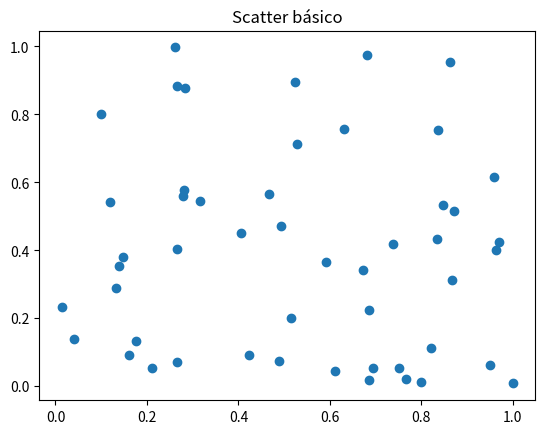
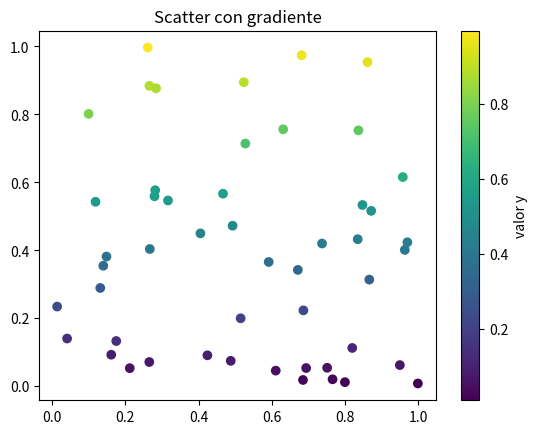
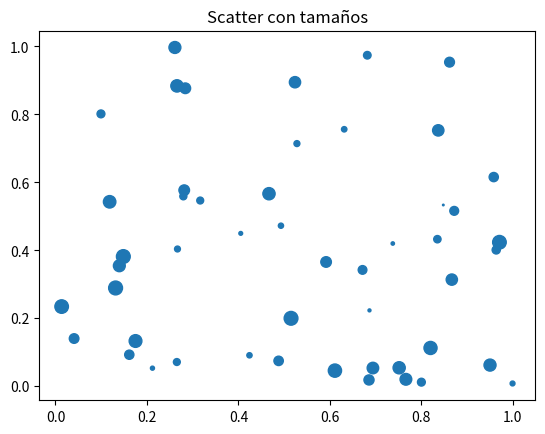
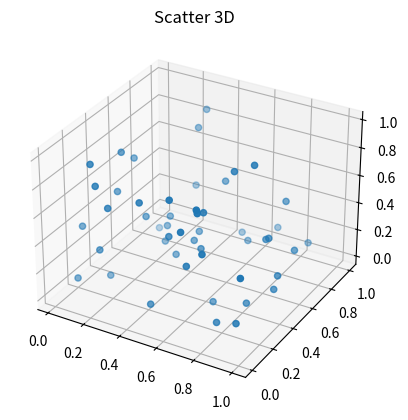

The script that saved these images, in order: (Note: this script raises an exception after producing the figures.)
import numpy as np
import matplotlib.pyplot as plt

x_sc = np.random.rand(50)
y_sc = np.random.rand(50)
plt.figure()
plt.scatter(x_sc, y_sc)
plt.title('Scatter básico')
plt.show()

plt.figure()
plt.scatter(x_sc, y_sc, c=y_sc, cmap='viridis')
plt.title('Scatter con gradiente')
plt.colorbar(label='valor y')
plt.show()

sizes = 100 * np.random.rand(50)
plt.figure()
plt.scatter(x_sc, y_sc, s=sizes)
plt.title('Scatter con tamaños')
plt.show()

fig = plt.figure()
ax  = fig.add_subplot(111, projection='3d')
z_sc = np.random.rand(50)
ax.scatter(x_sc, y_sc, z_sc)
ax.set_title('Scatter 3D')
plt.show()

df = px.data.iris()  # ejemplo de dataset
fig = px.scatter(df, x='sepal_width', y='sepal_length',
                 color='species', size='petal_length')
fig.show()
